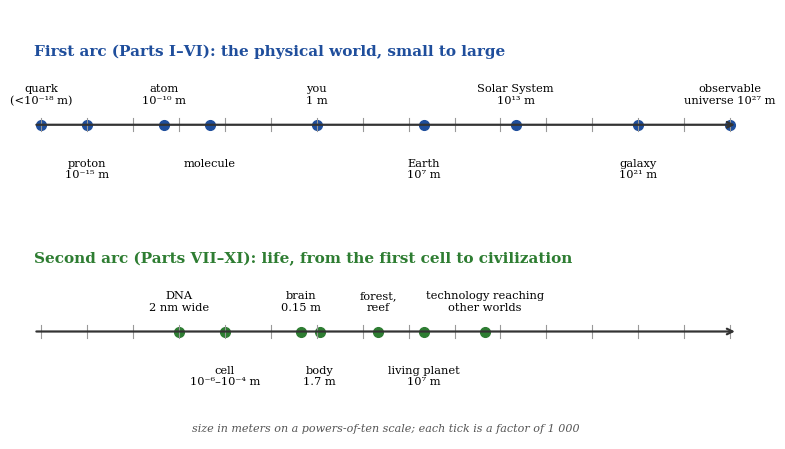

Reproduce this figure in Python. (Note: this script raises an exception after producing the figure.)
import matplotlib; matplotlib.use('Agg')
import matplotlib.pyplot as plt
plt.rcParams['font.family']='DejaVu Serif'
# 1 two ladders
fig,ax=plt.subplots(figsize=(8,4.6),dpi=100)
ax.set_xlim(-19,28); ax.set_ylim(-0.2,2.4); ax.axis('off')
def ladder(y,items,col,title):
    ax.annotate('',xy=(27.5,y),xytext=(-18.5,y),arrowprops=dict(arrowstyle='->',lw=1.6,color='#333'))
    ax.text(-18.5,y+0.42,title,fontsize=11,weight='bold',color=col,ha='left')
    for i,(x,lab) in enumerate(items):
        ax.plot([x],[y],'o',color=col,ms=7)
        ax.text(x,y+(0.12 if i%2==0 else -0.2),lab,ha='center',va='bottom' if i%2==0 else 'top',fontsize=8.2)
ladder(1.7,[(-18,'quark\n(<10⁻¹⁸ m)'),(-15,'proton\n10⁻¹⁵ m'),(-10,'atom\n10⁻¹⁰ m'),(-7,'molecule'),(0,'you\n1 m'),(7,'Earth\n10⁷ m'),(13,'Solar System\n10¹³ m'),(21,'galaxy\n10²¹ m'),(27,'observable\nuniverse 10²⁷ m')],'#1f4e9c','First arc (Parts I–VI): the physical world, small to large')
ladder(0.45,[(-9,'DNA\n2 nm wide'),(-6,'cell\n10⁻⁶–10⁻⁴ m'),(-1,'brain\n0.15 m'),(0.2,'body\n1.7 m'),(4,'forest,\nreef'),(7,'living planet\n10⁷ m'),(11,'technology reaching\nother worlds')],'#2e7d32','Second arc (Parts VII–XI): life, from the first cell to civilization')
ax.text(4.5,-0.15,'size in meters on a powers-of-ten scale; each tick is a factor of 1 000',ha='center',fontsize=8,style='italic',color='#555')
for x in range(-18,28,3): ax.plot([x,x],[1.66,1.74],color='#999',lw=0.8); ax.plot([x,x],[0.41,0.49],color='#999',lw=0.8)
plt.tight_layout(); plt.savefig('fig/fig1_two_arcs.png',dpi=100); plt.close()
# 2 cosmic timeline
import numpy as np
fig,(ax,bx)=plt.subplots(2,1,figsize=(8,5.6),dpi=100)
ev=[(5.4e-44,'Planck time:\nknown physics ends'),(1e-34,'inflation\n(if it happened)'),(1e-12,'electroweak\nforce splits'),(1e-5,'quarks bind into\nprotons, neutrons'),(180,'light nuclei form\n(first minutes)'),(1.6e12,'matter outweighs\nradiation')]
ax.set_xlim(-46,14); ax.set_ylim(-1.3,1.3); ax.axhline(0,color='#333',lw=1.5)
for i,(t,l) in enumerate(ev):
    xx=np.log10(t); up=1 if i%2==0 else -1
    ax.plot([xx,xx],[0,0.35*up],color='#b5651d',lw=1); ax.plot([xx],[0],'o',color='#b5651d',ms=6)
    ax.text(xx,0.4*up,l,ha='center',va='bottom' if up>0 else 'top',fontsize=8)
ax.set_yticks([]); ax.set_xticks(range(-45,15,5)); ax.set_xticklabels([f'10$^{{{v}}}$' for v in range(-45,15,5)],fontsize=8)
ax.set_xlabel('the first 50 000 years: seconds after the Big Bang (logarithmic scale)',fontsize=9)
for sp in ['top','right','left']: ax.spines[sp].set_visible(False)
ax.set_title('A timeline of the universe',fontsize=11,weight='bold')
ev2=[(0.00038,'atoms form; microwave\nbackground released'),(0.2,'first stars'),(1.0,'reionization\ncomplete'),(3.5,'cosmic star\nformation peaks'),(7.8,'expansion starts\nto accelerate'),(9.2,'Sun and Earth\nform'),(13.8,'today')]
bx.set_xlim(-3.2,14.8); bx.set_ylim(-1.3,1.3); bx.axhline(0,color='#333',lw=1.5)
for i,(t,l) in enumerate(ev2):
    up=1 if i%2==0 else -1
    bx.plot([t,t],[0,0.35*up],color='#1f4e9c',lw=1); bx.plot([t],[0],'o',color='#1f4e9c',ms=6)
    ha={0:'right',2:'left'}.get(i,'center')
    bx.text(t+(0.15 if i==0 else (-0.1 if i==2 else 0)),0.4*up,l,ha=ha,va='bottom' if up>0 else 'top',fontsize=8)
bx.set_yticks([]); bx.set_xticks(range(0,15,2)); bx.tick_params(labelsize=8)
bx.set_xlabel('the rest of the story: billions of years after the Big Bang (linear scale)',fontsize=9)
for sp in ['top','right','left']: bx.spines[sp].set_visible(False)
plt.tight_layout(); plt.savefig('fig/fig2_cosmic_timeline.png',dpi=100); plt.close()
# 3 Standard Model chart
fig,ax=plt.subplots(figsize=(8,5.2),dpi=100); ax.set_xlim(0,8); ax.set_ylim(0,5.2); ax.axis('off')
cells=[('u','up','2.2 MeV',0,3,'#f3c99a'),('c','charm','1.27 GeV',1,3,'#f3c99a'),('t','top','173 GeV',2,3,'#f3c99a'),
('d','down','4.7 MeV',0,2,'#f3c99a'),('s','strange','93 MeV',1,2,'#f3c99a'),('b','bottom','4.18 GeV',2,2,'#f3c99a'),
('e','electron','0.511 MeV',0,1,'#b9d7f0'),('μ','muon','106 MeV',1,1,'#b9d7f0'),('τ','tau','1.78 GeV',2,1,'#b9d7f0'),
('νₑ','e-neutrino','< 0.45 eV',0,0,'#b9d7f0'),('ν_μ','μ-neutrino','< 0.45 eV',1,0,'#b9d7f0'),('ν_τ','τ-neutrino','< 0.45 eV',2,0,'#b9d7f0'),
('g','gluon','0',3.3,3,'#c8e6c0'),('γ','photon','0',3.3,2,'#c8e6c0'),('Z','Z boson','91.2 GeV',3.3,1,'#c8e6c0'),('W','W boson','80.4 GeV',3.3,0,'#c8e6c0'),('H','Higgs','125 GeV',4.6,1.5,'#f0e08a')]
for sym,name,m,cx,cy,col in cells:
    X=0.3+cx*1.2; Y=0.3+cy*1.1
    ax.add_patch(plt.Rectangle((X,Y),1.1,1.0,fc=col,ec='#555'))
    ax.text(X+0.55,Y+0.55,sym.replace('ν_μ','ν$_μ$').replace('ν_τ','ν$_τ$'),ha='center',va='center',fontsize=17,weight='bold')
    ax.text(X+0.55,Y+0.2,name,ha='center',fontsize=7.5); ax.text(X+0.55,Y+0.82,m,ha='center',fontsize=7)
ax.text(0.3+0.55,4.85,'I',ha='center',fontsize=10,weight='bold'); ax.text(1.5+0.55,4.85,'II',ha='center',fontsize=10,weight='bold'); ax.text(2.7+0.55,4.85,'III',ha='center',fontsize=10,weight='bold')
ax.text(1.95,5.05,'three generations of matter (fermions)',ha='center',fontsize=9)
ax.text(4.86,5.05,'force carriers',ha='center',fontsize=9); ax.text(6.4,3.35,'Higgs boson',ha='center',fontsize=9)
ax.text(0.15,3.5,'quarks',color='#a0522d',fontsize=9,rotation=90,ha='center',va='center'); ax.text(0.15,1.4,'leptons',color='#1f4e9c',fontsize=9,rotation=90,ha='center',va='center')
ax.text(5.9,0.5,'masses: particle-data values, rounded;\nneutrino limit from direct measurement',fontsize=7,style='italic')
plt.tight_layout(); plt.savefig('fig/fig3_standard_model.png',dpi=100); plt.close()
